Labelled photos from "data_combined", an image-classification folder in ruibiaoo/Adversarial-CV-Speed-Limit-Sign. The possible labels are: 10 mph speed limit, 20 mph speed limit, 30 mph speed limit, 40 mph speed limit, 50 mph speed limit, 60 mph speed limit, 70 mph speed limit.

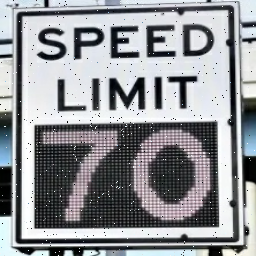
Label: 70 mph speed limit

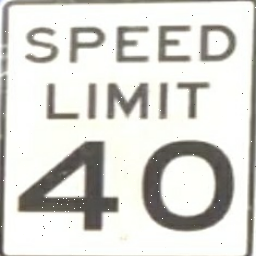
Label: 40 mph speed limit

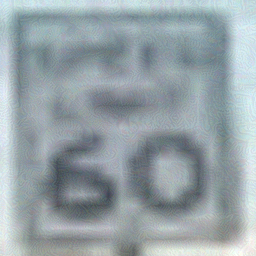
Label: 60 mph speed limit

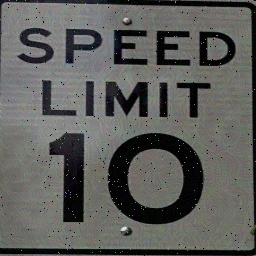
Label: 10 mph speed limit

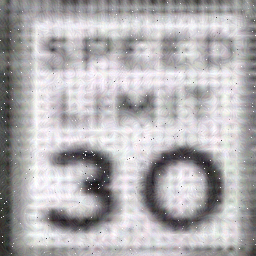
Label: 30 mph speed limit

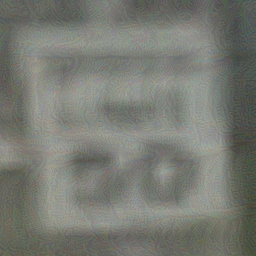
Label: 50 mph speed limit
